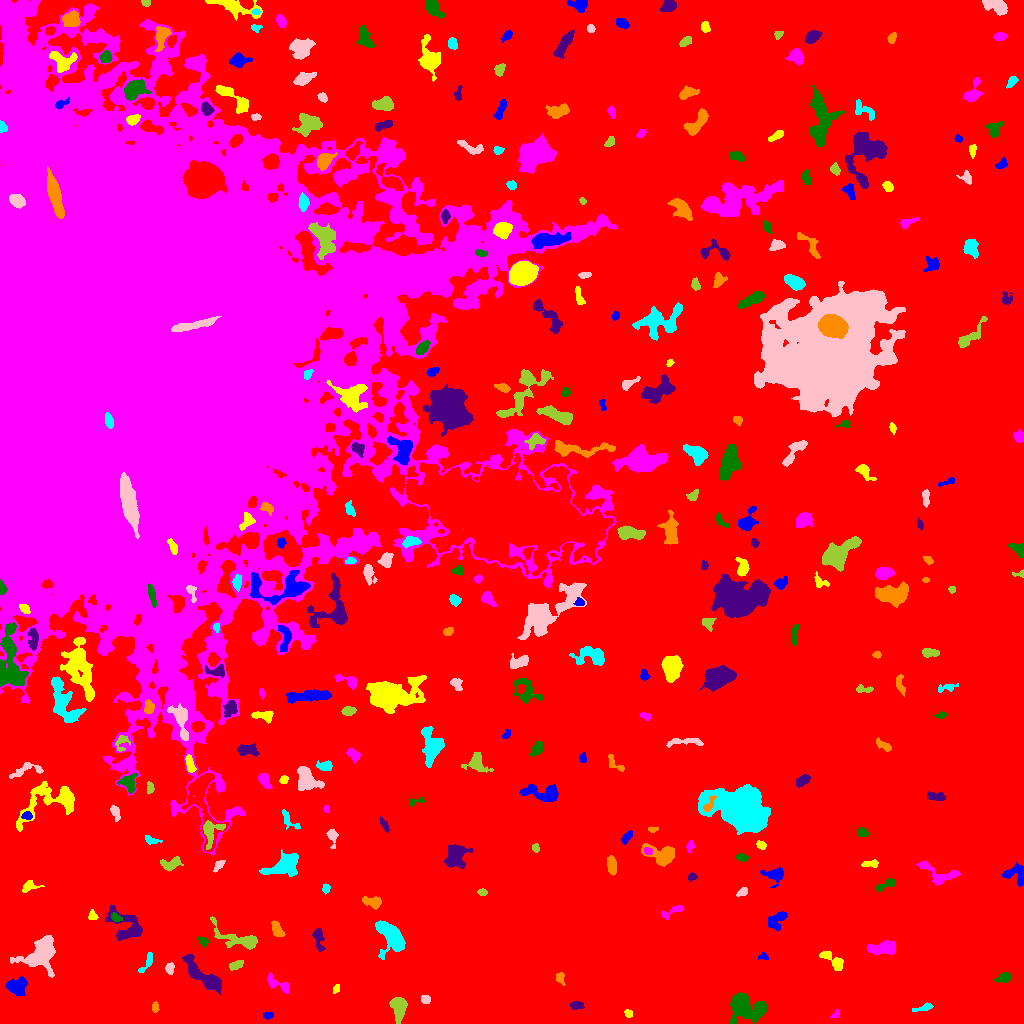

Values plotted in this chart, from the file beside it:
ID, X, Y, A, B, theta, total_flux, mu_max, mu_median, mu_mean, R_fwhm, R_e, R10, R90, x_start, x_end, y_start, y_end, area, greylevel
0, 557.3, 489, 317.8, 260.9, 1.172, 3763530, 22.0, 5.0, 5.087, 132.4, 247.2, 97.23, 389.6, 0, 1023, 0, 1023, 739827, 5.087
1, 268.0, 8.209, 2.573, 1.503, 0.01549, 148.0, 5.0, 2.0, 2.145, 2.821, 2.394, 0.7979, 3.909, 263, 273, 4, 11, 69, 13.14
2, 628.4, 9.917, 2.066, 1.661, -0.6046, 157.0, 5.0, 2.0, 2.492, 3.038, 2.326, 0.9772, 3.613, 624, 632, 6, 14, 63, 13.49
3, 835.8, 9.222, 2.752, 1.448, 0.7131, 135.0, 4.0, 2.0, 2.328, 3.785, 2.459, 0.9772, 3.742, 830, 839, 6, 14, 58, 13.33
4, 743.4, 17.22, 9.013, 5.885, -0.3146, 5371, 30.0, 5.0, 7.2, 5.698, 6.84, 2.523, 12.48, 729, 766, 0, 31, 746, 17.2
5, 576.4, 18.06, 3.258, 1.749, 0.0007572, 300.0, 6.0, 3.0, 2.83, 4.297, 2.985, 1.128, 4.72, 570, 584, 14, 22, 106, 13.83
6, 155.1, 16.36, 2.634, 1.499, -1.56, 187.0, 6.0, 3.0, 2.671, 3.385, 2.523, 0.9772, 3.909, 152, 159, 11, 22, 70, 13.67
7, 922.9, 15.27, 5.626, 1.507, 0.2416, 376.0, 7.0, 4.0, 3.387, 4.297, 3.29, 1.262, 4.951, 912, 933, 12, 21, 111, 14.39
8, 425.3, 24.16, 2.268, 1.906, -0.8081, 228.0, 7.0, 3.0, 2.815, 3.038, 2.646, 0.9772, 4.222, 421, 430, 20, 28, 81, 13.81
9, 398.7, 16.38, 5.482, 3.534, 1.545, 1268, 11.0, 4.0, 4.064, 5.262, 5.202, 1.954, 8.253, 389, 407, 0, 26, 312, 15.06
10, 892.1, 40.37, 9.944, 3.926, 0.1084, 1905, 15.0, 4.0, 4.885, 5.078, 5.499, 2.034, 9.407, 872, 907, 26, 49, 390, 14.88
11, 16.77, 36.68, 4.854, 3.954, 0.06118, 1540, 11.0, 5.0, 5.238, 6.482, 5.323, 2.185, 8.273, 5, 27, 28, 47, 294, 15.24
12, 336.1, 34.64, 2.237, 1.544, 1.225, 170.0, 6.0, 3.0, 2.931, 3.192, 2.326, 0.7979, 3.613, 333, 339, 30, 39, 58, 13.93
13, 278.4, 39.52, 7.999, 2.454, -0.4836, 619.0, 8.0, 3.0, 2.962, 5.078, 4.107, 1.596, 6.555, 267, 289, 30, 51, 209, 13.96
14, 1005, 46.26, 3.239, 2.196, 0.3146, 471.0, 10.0, 3.0, 3.568, 3.909, 3.09, 1.128, 5.171, 994, 1011, 41, 51, 132, 14.57
15, 203, 47.55, 13.27, 3.568, -0.719, 3070, 13.0, 5.0, 5.492, 8.098, 7.421, 2.821, 11.4, 182, 221, 29, 69, 559, 15.49
16, 559.9, 45.32, 2.767, 1.997, -1.256, 248.0, 6.0, 2.0, 2.696, 3.785, 2.821, 1.128, 4.514, 556, 565, 38, 51, 92, 13.7
17, 147.1, 60.94, 6.507, 1.827, 1.039, 219.0, 4.0, 2.0, 1.698, 4.618, 3.29, 1.262, 5.323, 138, 152, 51, 71, 129, 12.7
18, 169.1, 55.08, 2.404, 1.861, 1.493, 287.0, 8.0, 3.0, 3.053, 3.432, 2.706, 0.9772, 4.222, 165, 174, 49, 61, 94, 18.05
19, 236.1, 58.71, 4.162, 1.926, 0.424, 323.0, 6.0, 3.0, 2.784, 4.652, 3.523, 1.382, 5.352, 229, 243, 53, 63, 116, 14.78
20, 287.2, 62.2, 4.634, 1.824, 1.197, 576.0, 9.0, 4.0, 3.866, 4.514, 3.568, 1.382, 5.557, 281, 292, 54, 71, 149, 14.87
21, 763.4, 67.11, 2.477, 1.73, -0.1097, 206.0, 7.0, 3.0, 3.377, 2.821, 2.459, 0.7979, 3.868, 758, 768, 64, 71, 61, 13.38
22, 832.1, 63.82, 7.809, 2.703, -0.6601, 807.0, 8.0, 3.0, 3.524, 5.642, 4.886, 1.871, 7.59, 819, 843, 53, 72, 229, 13.52
23, 884.2, 75.14, 7.294, 2.683, 0.04203, 1454, 10.0, 4.0, 4.46, 6.887, 5.232, 2.111, 8.311, 867, 895, 69, 83, 326, 15.46
24, 203.3, 82.18, 2.56, 1.776, -0.6727, 179.0, 5.0, 2.0, 2.21, 3.385, 2.646, 0.9772, 4.068, 197, 208, 76, 87, 81, 13.21
25, 317.9, 85.74, 6.018, 2.116, -1.379, 395.0, 8.0, 2.0, 2.219, 3.385, 3.478, 1.262, 6.05, 312, 325, 72, 95, 178, 14.22
26, 276.6, 94.24, 4.331, 2.199, -1.179, 525.0, 7.0, 3.5, 3.365, 4.983, 3.827, 1.493, 5.863, 271, 285, 87, 103, 156, 14.37
27, 390.4, 87.71, 8.808, 5.45, -1.034, 3204, 13.0, 5.0, 5.278, 8.156, 7.356, 2.877, 11.77, 375, 405, 64, 103, 607, 15.28
28, 40.49, 70.05, 9.723, 7.005, 0.8172, 3826, 13.0, 4.0, 4.918, 8.903, 8.311, 3.241, 13.24, 10, 55, 46, 88, 778, 14.92
29, 241.1, 83.84, 12.87, 4.12, -0.3294, 2175, 15.0, 3.0, 4.749, 5.781, 5.754, 2.257, 10.14, 210, 257, 74, 107, 458, 14.75
30, 933.7, 91.65, 5.879, 2.084, -0.6687, 651.0, 9.0, 3.0, 3.408, 3.909, 4.37, 1.596, 6.817, 924, 943, 82, 99, 191, 14.41
31, 776.6, 103.3, 6.154, 3.306, 0.7405, 847.0, 8.0, 4.0, 3.559, 6.232, 5.046, 1.954, 7.653, 768, 787, 93, 112, 238, 13.56
32, 92.32, 107.9, 2.504, 1.95, -1.207, 229.0, 6.0, 3.0, 2.899, 3.7, 2.706, 0.9772, 4.297, 88, 98, 104, 114, 79, 13.9
33, 673.6, 112.5, 6.574, 1.991, 0.4045, 382.0, 6.0, 2.0, 2.748, 4.583, 3.656, 1.382, 5.809, 661, 683, 104, 118, 139, 12.75
34, 115.8, 105.7, 2.496, 1.837, -0.6447, 270.0, 7.0, 3.0, 3.14, 3.478, 2.706, 0.9772, 4.184, 111, 122, 102, 111, 86, 18.14
35, 127.5, 95.35, 9.756, 6.432, -0.6748, 2695, 15.0, 4.0, 5.173, 6.457, 6.555, 2.459, 11.01, 105, 142, 83, 118, 521, 15.17
36, 372.6, 121.6, 4.919, 2.547, -0.1277, 812.0, 10.0, 4.0, 4.437, 5.015, 4.107, 1.596, 6.507, 362, 381, 114, 127, 183, 15.44
37, 326, 135.5, 2.262, 1.856, 1.501, 179.0, 6.0, 2.0, 2.557, 3.241, 2.585, 0.7979, 4.029, 322, 330, 129, 140, 70, 13.56
38, 742.3, 131.1, 2.832, 1.795, 0.5907, 353.0, 8.0, 4.0, 4.153, 4.068, 2.932, 1.128, 4.406, 736, 747, 127, 136, 85, 15.15
39, 482.3, 130.9, 2.227, 1.695, -0.1242, 146.0, 4.0, 2.0, 2.281, 3.785, 2.523, 0.9772, 3.827, 477, 487, 128, 135, 64, 13.28
40, 635.3, 139.8, 1.808, 1.653, -1.442, 144.0, 6.0, 3.0, 2.824, 3.038, 2.257, 0.7979, 3.432, 632, 639, 136, 143, 51, 13.82
41, 774.6, 148.7, 5.267, 3.719, -0.02845, 780.0, 8.0, 3.0, 3.436, 5.726, 4.754, 1.784, 7.442, 760, 783, 136, 156, 227, 14.44
42, 28.93, 137.3, 3.983, 2.542, 0.2484, 354.0, 7.0, 2.0, 2.642, 3.568, 3.338, 1.262, 5.293, 22, 44, 131, 143, 134, 13.64
43, 940, 149.6, 11.61, 4.814, -0.2833, 1176, 11.0, 3.0, 3.36, 2.764, 6.024, 2.034, 9.322, 916, 960, 138, 162, 350, 13.36
44, 886, 138.9, 6.379, 1.953, 0.4921, 495.0, 8.0, 3.0, 3.561, 4.549, 3.7, 1.382, 5.809, 876, 895, 132, 145, 139, 13.56
45, 691.9, 146.6, 2.336, 1.784, 0.2486, 197.0, 5.0, 3.0, 2.985, 3.785, 2.646, 0.9772, 3.949, 688, 697, 141, 151, 66, 14.98
46, 611.8, 157.7, 4.474, 2.138, -1.46, 792.0, 10.0, 5.0, 4.743, 5.202, 3.989, 1.596, 6.18, 607, 616, 148, 168, 167, 14.74
47, 284.6, 158.3, 8.703, 4.593, 0.4002, 2411, 13.0, 4.0, 4.507, 6.05, 7.114, 2.706, 11.24, 259, 298, 147, 174, 535, 14.51
48, 219.1, 158.2, 3.437, 1.589, 0.8031, 245.0, 8.0, 2.0, 2.634, 2.764, 2.764, 0.9772, 4.549, 213, 225, 151, 163, 93, 15.63
49, 170.6, 158.9, 4.85, 2.656, 0.4006, 803.0, 12.0, 3.0, 4.035, 4.26, 3.949, 1.493, 6.457, 160, 183, 152, 167, 199, 15.04
50, 390.2, 144.9, 8.234, 4.402, -0.6107, 1069, 6.0, 2.0, 2.62, 7.838, 6.206, 2.523, 9.707, 373, 405, 132, 158, 408, 13.62
51, 1018, 148.7, 5.814, 4.923, -0.6173, 1168, 11.0, 3.0, 4.475, 5.015, 4.687, 1.871, 7.797, 1002, 1023, 137, 161, 261, 14.48
52, 870.7, 159.7, 4.747, 1.655, 0.08893, 177.0, 4.0, 2.0, 1.654, 4.184, 3.09, 1.128, 4.951, 861, 878, 156, 164, 107, 12.65
53, 648, 172.4, 2.188, 1.685, -0.3543, 244.0, 9.0, 4.0, 3.935, 2.764, 2.523, 0.9772, 3.827, 644, 652, 169, 176, 62, 18.94
54, 741.2, 166.3, 2.644, 1.625, -0.1564, 142.0, 4.0, 2.0, 1.671, 3.785, 2.585, 0.9772, 3.989, 736, 749, 162, 170, 85, 14.67
55, 456.3, 168.9, 6.041, 5.09, 1.322, 2121, 13.0, 4.0, 4.956, 5.836, 5.809, 2.257, 10.03, 444, 473, 155, 179, 428, 14.96
56, 662.3, 168.5, 8.181, 4.665, -0.2294, 2038, 12.0, 4.0, 4.971, 6.933, 6.103, 2.394, 9.837, 641, 674, 157, 180, 410, 14.97
57, 150.4, 183.5, 3.75, 1.79, -0.3051, 184.0, 5.0, 1.0, 1.84, 2.985, 2.764, 0.9772, 4.72, 145, 162, 179, 188, 100, 12.84
58, 332.2, 187.4, 4.384, 2.147, -1.41, 356.0, 7.0, 2.0, 2.697, 3.7, 3.141, 1.262, 5.14, 326, 338, 175, 194, 132, 13.7
59, 535.4, 175.1, 1.976, 1.614, -1.164, 178.0, 8.0, 3.0, 2.871, 2.585, 2.257, 0.7979, 3.656, 532, 539, 171, 180, 62, 13.87
... 283 more rows
